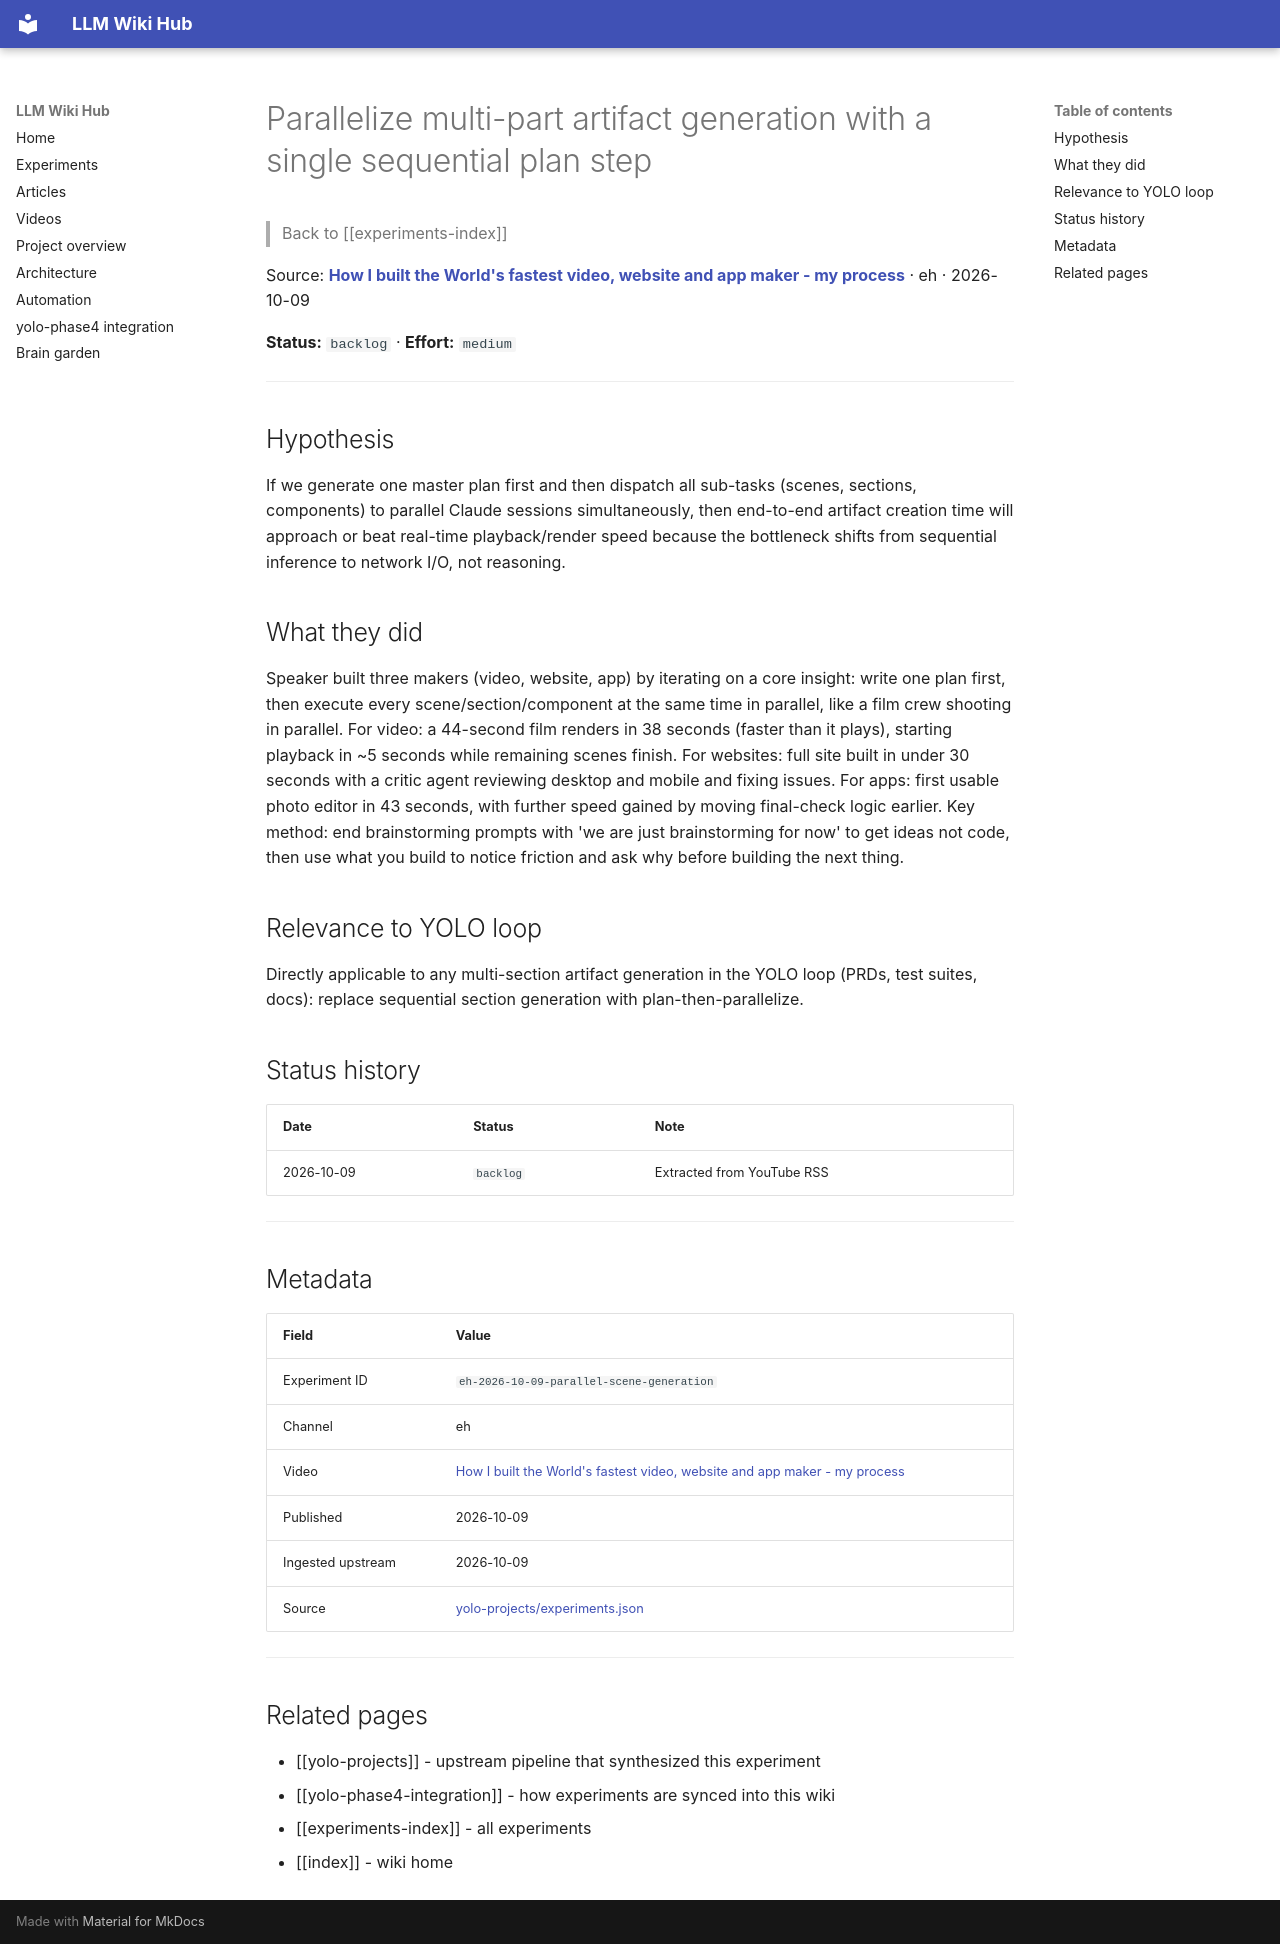

repository: Anguijm/llm-wiki-hub · page: experiments/eh-2026-10-09-parallel-scene-generation/index.html · generator: mkdocs

# Parallelize multi-part artifact generation with a single sequential plan step

> Back to [[experiments-index]]

Source: **[How I built the World's fastest video, website and app maker - my process](https://www.youtube.com/watch?v=QlXejO3a-lU)** · eh · 2026-10-09

**Status:** `backlog` · **Effort:** `medium`

---

## Hypothesis

If we generate one master plan first and then dispatch all sub-tasks (scenes, sections, components) to parallel Claude sessions simultaneously, then end-to-end artifact creation time will approach or beat real-time playback/render speed because the bottleneck shifts from sequential inference to network I/O, not reasoning.

## What they did

Speaker built three makers (video, website, app) by iterating on a core insight: write one plan first, then execute every scene/section/component at the same time in parallel, like a film crew shooting in parallel. For video: a 44-second film renders in 38 seconds (faster than it plays), starting playback in ~5 seconds while remaining scenes finish. For websites: full site built in under 30 seconds with a critic agent reviewing desktop and mobile and fixing issues. For apps: first usable photo editor in 43 seconds, with further speed gained by moving final-check logic earlier. Key method: end brainstorming prompts with 'we are just brainstorming for now' to get ideas not code, then use what you build to notice friction and ask why before building the next thing.

## Relevance to YOLO loop

Directly applicable to any multi-section artifact generation in the YOLO loop (PRDs, test suites, docs): replace sequential section generation with plan-then-parallelize.

## Status history

| Date | Status | Note |
|---|---|---|
| 2026-10-09 | `backlog` | Extracted from YouTube RSS |

---

## Metadata

| Field | Value |
|---|---|
| Experiment ID | `eh-2026-10-09-parallel-scene-generation` |
| Channel | eh |
| Video | [How I built the World's fastest video, website and app maker - my process](https://www.youtube.com/watch?v=QlXejO3a-lU) |
| Published | 2026-10-09 |
| Ingested upstream | 2026-10-09 |
| Source | [yolo-projects/experiments.json](https://github.com/Anguijm/yolo-projects/blob/main/experiments.json) |

---

## Related pages

- [[yolo-projects]] - upstream pipeline that synthesized this experiment
- [[yolo-phase4-integration]] - how experiments are synced into this wiki
- [[experiments-index]] - all experiments
- [[index]] - wiki home
